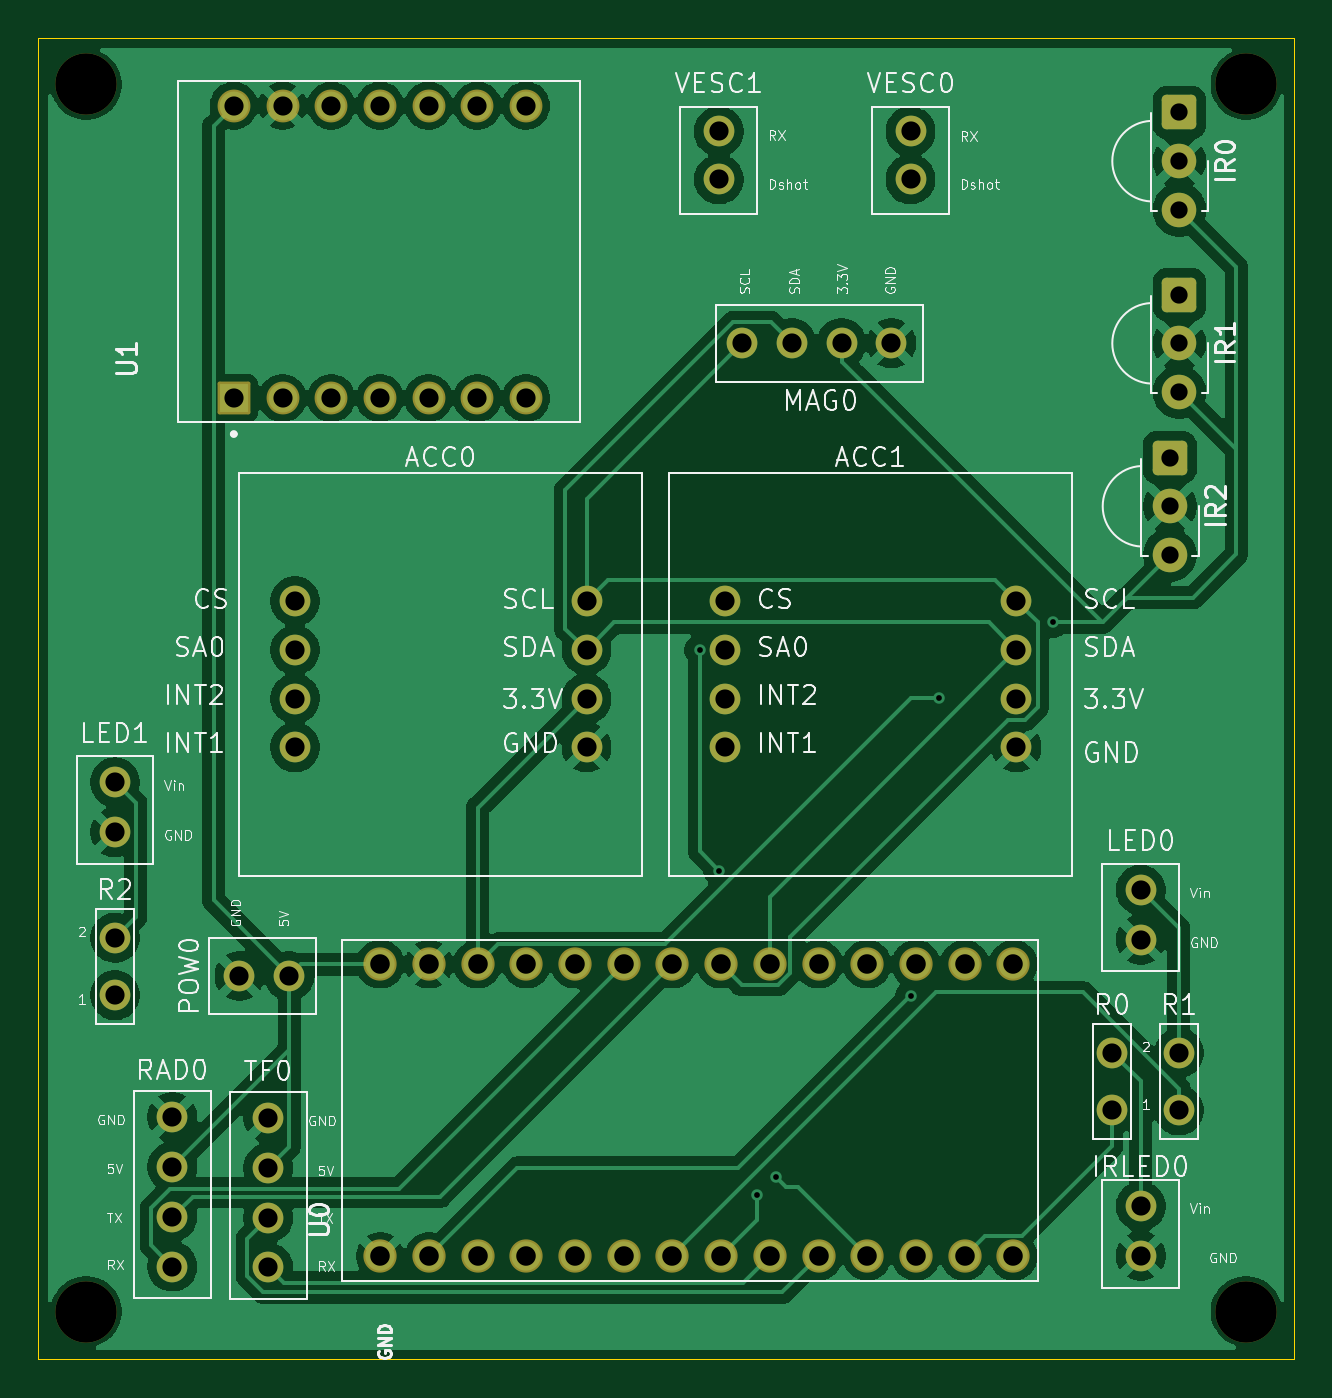
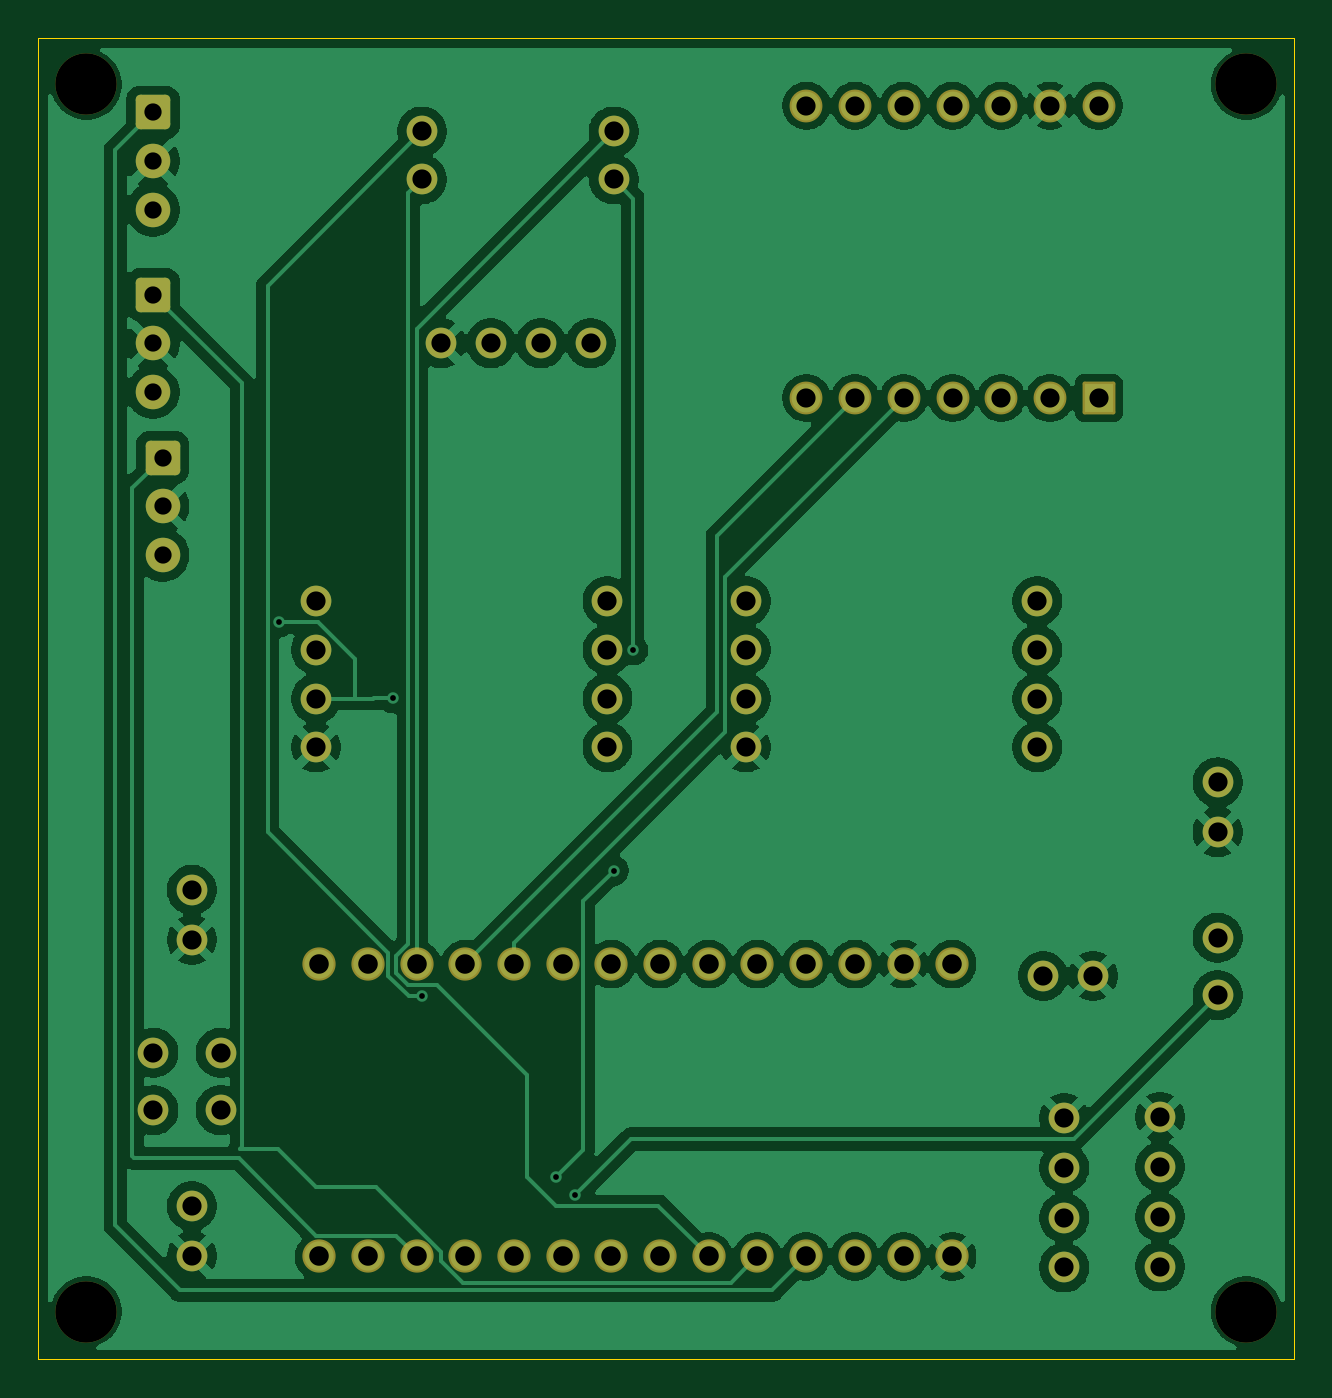
Circuit board: 11 layer files. Board 65.5 x 68.9 mm.
- bottom_copper: MeltyPCB v4-B_Cu.gbr (134328 bytes)
- bottom_mask: MeltyPCB v4-B_Mask.gbr (4307 bytes)
- paste: MeltyPCB v4-B_Paste.gbr (456 bytes)
- bottom_silk: MeltyPCB v4-B_Silkscreen.gbr (457 bytes)
- outline: MeltyPCB v4-Edge_Cuts.gbr (610 bytes)
- top_copper: MeltyPCB v4-F_Cu.gbr (123015 bytes)
- top_mask: MeltyPCB v4-F_Mask.gbr (4307 bytes)
- paste: MeltyPCB v4-F_Paste.gbr (456 bytes)
- top_silk: MeltyPCB v4-F_Silkscreen.gbr (91876 bytes)
- drill: MeltyPCB v4-NPTH.drl (380 bytes)
- drill: MeltyPCB v4-PTH.drl (2006 bytes)

=== bottom_copper: MeltyPCB v4-B_Cu.gbr (134328 bytes, source omitted) ===
=== bottom_mask: MeltyPCB v4-B_Mask.gbr ===
%TF.GenerationSoftware,KiCad,Pcbnew,10.0.1*%
%TF.CreationDate,2026-06-07T20:36:51-04:00*%
%TF.ProjectId,MeltyPCB v4,4d656c74-7950-4434-9220-76342e6b6963,rev?*%
%TF.SameCoordinates,Original*%
%TF.FileFunction,Soldermask,Bot*%
%TF.FilePolarity,Negative*%
%FSLAX46Y46*%
G04 Gerber Fmt 4.6, Leading zero omitted, Abs format (unit mm)*
G04 Created by KiCad (PCBNEW 10.0.1) date 2026-06-07 20:36:51*
%MOMM*%
%LPD*%
G01*
G04 APERTURE LIST*
G04 Aperture macros list*
%AMRoundRect*
0 Rectangle with rounded corners*
0 $1 Rounding radius*
0 $2 $3 $4 $5 $6 $7 $8 $9 X,Y pos of 4 corners*
0 Add a 4 corners polygon primitive as box body*
4,1,4,$2,$3,$4,$5,$6,$7,$8,$9,$2,$3,0*
0 Add four circle primitives for the rounded corners*
1,1,$1+$1,$2,$3*
1,1,$1+$1,$4,$5*
1,1,$1+$1,$6,$7*
1,1,$1+$1,$8,$9*
0 Add four rect primitives between the rounded corners*
20,1,$1+$1,$2,$3,$4,$5,0*
20,1,$1+$1,$4,$5,$6,$7,0*
20,1,$1+$1,$6,$7,$8,$9,0*
20,1,$1+$1,$8,$9,$2,$3,0*%
G04 Aperture macros list end*
%ADD10C,1.734000*%
%ADD11C,1.600000*%
%ADD12C,3.200000*%
%ADD13RoundRect,0.250200X-0.649800X0.649800X-0.649800X-0.649800X0.649800X-0.649800X0.649800X0.649800X0*%
%ADD14C,1.800000*%
%ADD15RoundRect,0.102000X0.754000X-0.754000X0.754000X0.754000X-0.754000X0.754000X-0.754000X-0.754000X0*%
%ADD16C,1.712000*%
G04 APERTURE END LIST*
D10*
%TO.C,U0*%
X75380000Y-110620000D03*
X77920000Y-110620000D03*
X80460000Y-110620000D03*
X83000000Y-110620000D03*
X77920000Y-95380000D03*
X85540000Y-110620000D03*
X88080000Y-110620000D03*
X90620000Y-110620000D03*
X93160000Y-110620000D03*
X95700000Y-110620000D03*
X98240000Y-110620000D03*
X100780000Y-110620000D03*
X103320000Y-110620000D03*
X105860000Y-110620000D03*
X105860000Y-95380000D03*
X103320000Y-95380000D03*
X100780000Y-95380000D03*
X98240000Y-95380000D03*
X95700000Y-95380000D03*
X93160000Y-95380000D03*
X90620000Y-95380000D03*
X88080000Y-95380000D03*
X85540000Y-95380000D03*
X83000000Y-95380000D03*
X80460000Y-95380000D03*
X72840000Y-110620000D03*
X75380000Y-95380000D03*
X72840000Y-95380000D03*
%TD*%
D11*
%TO.C,ACC1*%
X90822450Y-76450725D03*
X90822450Y-78990725D03*
X90822450Y-81530725D03*
X90822450Y-84070725D03*
X106022550Y-76450725D03*
X106022550Y-78990725D03*
X106022550Y-81530725D03*
X106022550Y-84070725D03*
%TD*%
%TO.C,ACC0*%
X68399450Y-76450725D03*
X68399450Y-78990725D03*
X68399450Y-81530725D03*
X68399450Y-84070725D03*
X83599550Y-76450725D03*
X83599550Y-78990725D03*
X83599550Y-81530725D03*
X83599550Y-84070725D03*
%TD*%
D12*
%TO.C,*%
X118000000Y-49500000D03*
%TD*%
D11*
%TO.C,TF0*%
X67000000Y-103400000D03*
X67000000Y-106000000D03*
X67000000Y-108600000D03*
X67000000Y-111200000D03*
%TD*%
D12*
%TO.C,*%
X57500000Y-113500000D03*
%TD*%
D11*
%TO.C,VESC1*%
X90500000Y-51950000D03*
X90500000Y-54450000D03*
%TD*%
D13*
%TO.C,IR1*%
X114525000Y-60460000D03*
D14*
X114525000Y-63000000D03*
X114525000Y-65540000D03*
%TD*%
D13*
%TO.C,IR0*%
X114525000Y-50960000D03*
D14*
X114525000Y-53500000D03*
X114525000Y-56040000D03*
%TD*%
D11*
%TO.C,MAG0*%
X91700000Y-63000000D03*
X94300000Y-63000000D03*
X96900000Y-63000000D03*
X99500000Y-63000000D03*
%TD*%
%TO.C,LED0*%
X112500000Y-91500000D03*
X112500000Y-94100000D03*
%TD*%
%TO.C,POW0*%
X68100000Y-96000000D03*
X65500000Y-96000000D03*
%TD*%
D15*
%TO.C,U1*%
X65204750Y-65852500D03*
D16*
X67744750Y-65852500D03*
X70284750Y-65852500D03*
X72824750Y-65852500D03*
X75364750Y-65852500D03*
X77904750Y-65852500D03*
X80444750Y-65852500D03*
X80444750Y-50612500D03*
X77904750Y-50612500D03*
X75364750Y-50612500D03*
X72824750Y-50612500D03*
X70284750Y-50612500D03*
X67744750Y-50612500D03*
X65204750Y-50612500D03*
%TD*%
D11*
%TO.C,RAD0*%
X62000000Y-103350000D03*
X62000000Y-105950000D03*
X62000000Y-108550000D03*
X62000000Y-111150000D03*
%TD*%
%TO.C,VESC0*%
X100500000Y-51950000D03*
X100500000Y-54450000D03*
%TD*%
%TO.C,R2*%
X59000000Y-97000000D03*
X59000000Y-94000000D03*
%TD*%
%TO.C,IRLED0*%
X112500000Y-108000000D03*
X112500000Y-110600000D03*
%TD*%
D13*
%TO.C,IR2*%
X114025000Y-68960000D03*
D14*
X114025000Y-71500000D03*
X114025000Y-74040000D03*
%TD*%
D12*
%TO.C,*%
X118000000Y-113500000D03*
%TD*%
D11*
%TO.C,R1*%
X114500000Y-103000000D03*
X114500000Y-100000000D03*
%TD*%
D12*
%TO.C,*%
X57500000Y-49500000D03*
%TD*%
D11*
%TO.C,LED1*%
X59000000Y-85900000D03*
X59000000Y-88500000D03*
%TD*%
%TO.C,R0*%
X111000000Y-103000000D03*
X111000000Y-100000000D03*
%TD*%
M02*

=== paste: MeltyPCB v4-B_Paste.gbr ===
%TF.GenerationSoftware,KiCad,Pcbnew,10.0.1*%
%TF.CreationDate,2026-06-07T20:36:51-04:00*%
%TF.ProjectId,MeltyPCB v4,4d656c74-7950-4434-9220-76342e6b6963,rev?*%
%TF.SameCoordinates,Original*%
%TF.FileFunction,Paste,Bot*%
%TF.FilePolarity,Positive*%
%FSLAX46Y46*%
G04 Gerber Fmt 4.6, Leading zero omitted, Abs format (unit mm)*
G04 Created by KiCad (PCBNEW 10.0.1) date 2026-06-07 20:36:51*
%MOMM*%
%LPD*%
G01*
G04 APERTURE LIST*
G04 APERTURE END LIST*
M02*

=== bottom_silk: MeltyPCB v4-B_Silkscreen.gbr ===
%TF.GenerationSoftware,KiCad,Pcbnew,10.0.1*%
%TF.CreationDate,2026-06-07T20:36:51-04:00*%
%TF.ProjectId,MeltyPCB v4,4d656c74-7950-4434-9220-76342e6b6963,rev?*%
%TF.SameCoordinates,Original*%
%TF.FileFunction,Legend,Bot*%
%TF.FilePolarity,Positive*%
%FSLAX46Y46*%
G04 Gerber Fmt 4.6, Leading zero omitted, Abs format (unit mm)*
G04 Created by KiCad (PCBNEW 10.0.1) date 2026-06-07 20:36:51*
%MOMM*%
%LPD*%
G01*
G04 APERTURE LIST*
G04 APERTURE END LIST*
M02*

=== outline: MeltyPCB v4-Edge_Cuts.gbr ===
%TF.GenerationSoftware,KiCad,Pcbnew,10.0.1*%
%TF.CreationDate,2026-06-07T20:36:51-04:00*%
%TF.ProjectId,MeltyPCB v4,4d656c74-7950-4434-9220-76342e6b6963,rev?*%
%TF.SameCoordinates,Original*%
%TF.FileFunction,Profile,NP*%
%FSLAX46Y46*%
G04 Gerber Fmt 4.6, Leading zero omitted, Abs format (unit mm)*
G04 Created by KiCad (PCBNEW 10.0.1) date 2026-06-07 20:36:51*
%MOMM*%
%LPD*%
G01*
G04 APERTURE LIST*
%TA.AperFunction,Profile*%
%ADD10C,0.050000*%
%TD*%
G04 APERTURE END LIST*
D10*
X55000000Y-47088937D02*
X120500000Y-47088937D01*
X120500000Y-116000000D01*
X55000000Y-116000000D01*
X55000000Y-47088937D01*
M02*

=== top_copper: MeltyPCB v4-F_Cu.gbr (123015 bytes, source omitted) ===
=== top_mask: MeltyPCB v4-F_Mask.gbr ===
%TF.GenerationSoftware,KiCad,Pcbnew,10.0.1*%
%TF.CreationDate,2026-06-07T20:36:51-04:00*%
%TF.ProjectId,MeltyPCB v4,4d656c74-7950-4434-9220-76342e6b6963,rev?*%
%TF.SameCoordinates,Original*%
%TF.FileFunction,Soldermask,Top*%
%TF.FilePolarity,Negative*%
%FSLAX46Y46*%
G04 Gerber Fmt 4.6, Leading zero omitted, Abs format (unit mm)*
G04 Created by KiCad (PCBNEW 10.0.1) date 2026-06-07 20:36:51*
%MOMM*%
%LPD*%
G01*
G04 APERTURE LIST*
G04 Aperture macros list*
%AMRoundRect*
0 Rectangle with rounded corners*
0 $1 Rounding radius*
0 $2 $3 $4 $5 $6 $7 $8 $9 X,Y pos of 4 corners*
0 Add a 4 corners polygon primitive as box body*
4,1,4,$2,$3,$4,$5,$6,$7,$8,$9,$2,$3,0*
0 Add four circle primitives for the rounded corners*
1,1,$1+$1,$2,$3*
1,1,$1+$1,$4,$5*
1,1,$1+$1,$6,$7*
1,1,$1+$1,$8,$9*
0 Add four rect primitives between the rounded corners*
20,1,$1+$1,$2,$3,$4,$5,0*
20,1,$1+$1,$4,$5,$6,$7,0*
20,1,$1+$1,$6,$7,$8,$9,0*
20,1,$1+$1,$8,$9,$2,$3,0*%
G04 Aperture macros list end*
%ADD10C,1.734000*%
%ADD11C,1.600000*%
%ADD12C,3.200000*%
%ADD13RoundRect,0.250200X-0.649800X0.649800X-0.649800X-0.649800X0.649800X-0.649800X0.649800X0.649800X0*%
%ADD14C,1.800000*%
%ADD15RoundRect,0.102000X0.754000X-0.754000X0.754000X0.754000X-0.754000X0.754000X-0.754000X-0.754000X0*%
%ADD16C,1.712000*%
G04 APERTURE END LIST*
D10*
%TO.C,U0*%
X75380000Y-110620000D03*
X77920000Y-110620000D03*
X80460000Y-110620000D03*
X83000000Y-110620000D03*
X77920000Y-95380000D03*
X85540000Y-110620000D03*
X88080000Y-110620000D03*
X90620000Y-110620000D03*
X93160000Y-110620000D03*
X95700000Y-110620000D03*
X98240000Y-110620000D03*
X100780000Y-110620000D03*
X103320000Y-110620000D03*
X105860000Y-110620000D03*
X105860000Y-95380000D03*
X103320000Y-95380000D03*
X100780000Y-95380000D03*
X98240000Y-95380000D03*
X95700000Y-95380000D03*
X93160000Y-95380000D03*
X90620000Y-95380000D03*
X88080000Y-95380000D03*
X85540000Y-95380000D03*
X83000000Y-95380000D03*
X80460000Y-95380000D03*
X72840000Y-110620000D03*
X75380000Y-95380000D03*
X72840000Y-95380000D03*
%TD*%
D11*
%TO.C,ACC1*%
X90822450Y-76450725D03*
X90822450Y-78990725D03*
X90822450Y-81530725D03*
X90822450Y-84070725D03*
X106022550Y-76450725D03*
X106022550Y-78990725D03*
X106022550Y-81530725D03*
X106022550Y-84070725D03*
%TD*%
%TO.C,ACC0*%
X68399450Y-76450725D03*
X68399450Y-78990725D03*
X68399450Y-81530725D03*
X68399450Y-84070725D03*
X83599550Y-76450725D03*
X83599550Y-78990725D03*
X83599550Y-81530725D03*
X83599550Y-84070725D03*
%TD*%
D12*
%TO.C,*%
X118000000Y-49500000D03*
%TD*%
D11*
%TO.C,TF0*%
X67000000Y-103400000D03*
X67000000Y-106000000D03*
X67000000Y-108600000D03*
X67000000Y-111200000D03*
%TD*%
D12*
%TO.C,*%
X57500000Y-113500000D03*
%TD*%
D11*
%TO.C,VESC1*%
X90500000Y-51950000D03*
X90500000Y-54450000D03*
%TD*%
D13*
%TO.C,IR1*%
X114525000Y-60460000D03*
D14*
X114525000Y-63000000D03*
X114525000Y-65540000D03*
%TD*%
D13*
%TO.C,IR0*%
X114525000Y-50960000D03*
D14*
X114525000Y-53500000D03*
X114525000Y-56040000D03*
%TD*%
D11*
%TO.C,MAG0*%
X91700000Y-63000000D03*
X94300000Y-63000000D03*
X96900000Y-63000000D03*
X99500000Y-63000000D03*
%TD*%
%TO.C,LED0*%
X112500000Y-91500000D03*
X112500000Y-94100000D03*
%TD*%
%TO.C,POW0*%
X68100000Y-96000000D03*
X65500000Y-96000000D03*
%TD*%
D15*
%TO.C,U1*%
X65204750Y-65852500D03*
D16*
X67744750Y-65852500D03*
X70284750Y-65852500D03*
X72824750Y-65852500D03*
X75364750Y-65852500D03*
X77904750Y-65852500D03*
X80444750Y-65852500D03*
X80444750Y-50612500D03*
X77904750Y-50612500D03*
X75364750Y-50612500D03*
X72824750Y-50612500D03*
X70284750Y-50612500D03*
X67744750Y-50612500D03*
X65204750Y-50612500D03*
%TD*%
D11*
%TO.C,RAD0*%
X62000000Y-103350000D03*
X62000000Y-105950000D03*
X62000000Y-108550000D03*
X62000000Y-111150000D03*
%TD*%
%TO.C,VESC0*%
X100500000Y-51950000D03*
X100500000Y-54450000D03*
%TD*%
%TO.C,R2*%
X59000000Y-97000000D03*
X59000000Y-94000000D03*
%TD*%
%TO.C,IRLED0*%
X112500000Y-108000000D03*
X112500000Y-110600000D03*
%TD*%
D13*
%TO.C,IR2*%
X114025000Y-68960000D03*
D14*
X114025000Y-71500000D03*
X114025000Y-74040000D03*
%TD*%
D12*
%TO.C,*%
X118000000Y-113500000D03*
%TD*%
D11*
%TO.C,R1*%
X114500000Y-103000000D03*
X114500000Y-100000000D03*
%TD*%
D12*
%TO.C,*%
X57500000Y-49500000D03*
%TD*%
D11*
%TO.C,LED1*%
X59000000Y-85900000D03*
X59000000Y-88500000D03*
%TD*%
%TO.C,R0*%
X111000000Y-103000000D03*
X111000000Y-100000000D03*
%TD*%
M02*

=== paste: MeltyPCB v4-F_Paste.gbr ===
%TF.GenerationSoftware,KiCad,Pcbnew,10.0.1*%
%TF.CreationDate,2026-06-07T20:36:51-04:00*%
%TF.ProjectId,MeltyPCB v4,4d656c74-7950-4434-9220-76342e6b6963,rev?*%
%TF.SameCoordinates,Original*%
%TF.FileFunction,Paste,Top*%
%TF.FilePolarity,Positive*%
%FSLAX46Y46*%
G04 Gerber Fmt 4.6, Leading zero omitted, Abs format (unit mm)*
G04 Created by KiCad (PCBNEW 10.0.1) date 2026-06-07 20:36:51*
%MOMM*%
%LPD*%
G01*
G04 APERTURE LIST*
G04 APERTURE END LIST*
M02*

=== top_silk: MeltyPCB v4-F_Silkscreen.gbr (91876 bytes, source omitted) ===
=== drill: MeltyPCB v4-NPTH.drl ===
M48
; DRILL file KiCad 10.0.1 date 2026-06-07T20:36:54
; FORMAT={-:-/ absolute / metric / decimal}
; #@! TF.CreationDate,2026-06-07T20:36:54-04:00
; #@! TF.GenerationSoftware,Kicad,Pcbnew,10.0.1
; #@! TF.FileFunction,NonPlated,1,2,NPTH
FMAT,2
METRIC
; #@! TA.AperFunction,NonPlated,NPTH,ComponentDrill
T1C3.200
%
G90
G05
T1
X57.5Y-49.5
X57.5Y-113.5
X118.0Y-49.5
X118.0Y-113.5
M30

=== drill: MeltyPCB v4-PTH.drl ===
M48
; DRILL file KiCad 10.0.1 date 2026-06-07T20:36:54
; FORMAT={-:-/ absolute / metric / decimal}
; #@! TF.CreationDate,2026-06-07T20:36:54-04:00
; #@! TF.GenerationSoftware,Kicad,Pcbnew,10.0.1
; #@! TF.FileFunction,Plated,1,2,PTH
FMAT,2
METRIC
; #@! TA.AperFunction,Plated,PTH,ViaDrill
T1C0.300
; #@! TA.AperFunction,Plated,PTH,ComponentDrill
T2C0.900
; #@! TA.AperFunction,Plated,PTH,ComponentDrill
T3C1.000
; #@! TA.AperFunction,Plated,PTH,ComponentDrill
T4C1.020
%
G90
G05
T1
X89.5Y-79.0
X90.5Y-90.5
X92.5Y-107.4
X93.5Y-106.5
X100.5Y-97.045
X102.0Y-81.5
X107.949Y-77.551
T2
X114.025Y-68.96
X114.025Y-71.5
X114.025Y-74.04
X114.525Y-50.96
X114.525Y-53.5
X114.525Y-56.04
X114.525Y-60.46
X114.525Y-63.0
X114.525Y-65.54
T3
X59.0Y-85.9
X59.0Y-88.5
X59.0Y-94.0
X59.0Y-97.0
X62.0Y-103.35
X62.0Y-105.95
X62.0Y-108.55
X62.0Y-111.15
X65.205Y-50.612
X65.205Y-65.852
X65.5Y-96.0
X67.0Y-103.4
X67.0Y-106.0
X67.0Y-108.6
X67.0Y-111.2
X67.745Y-50.612
X67.745Y-65.852
X68.1Y-96.0
X68.399Y-76.451
X68.399Y-78.991
X68.399Y-81.531
X68.399Y-84.071
X70.285Y-50.612
X70.285Y-65.852
X72.825Y-50.612
X72.825Y-65.852
X75.365Y-50.612
X75.365Y-65.852
X77.905Y-50.612
X77.905Y-65.852
X80.445Y-50.612
X80.445Y-65.852
X83.6Y-76.451
X83.6Y-78.991
X83.6Y-81.531
X83.6Y-84.071
X90.5Y-51.95
X90.5Y-54.45
X90.822Y-76.451
X90.822Y-78.991
X90.822Y-81.531
X90.822Y-84.071
X91.7Y-63.0
X94.3Y-63.0
X96.9Y-63.0
X99.5Y-63.0
X100.5Y-51.95
X100.5Y-54.45
X106.023Y-76.451
X106.023Y-78.991
X106.023Y-81.531
X106.023Y-84.071
X111.0Y-100.0
X111.0Y-103.0
X112.5Y-91.5
X112.5Y-94.1
X112.5Y-108.0
X112.5Y-110.6
X114.5Y-100.0
X114.5Y-103.0
T4
X72.84Y-95.38
X72.84Y-110.62
X75.38Y-95.38
X75.38Y-110.62
X77.92Y-95.38
X77.92Y-110.62
X80.46Y-95.38
X80.46Y-110.62
X83.0Y-95.38
X83.0Y-110.62
X85.54Y-95.38
X85.54Y-110.62
X88.08Y-95.38
X88.08Y-110.62
X90.62Y-95.38
X90.62Y-110.62
X93.16Y-95.38
X93.16Y-110.62
X95.7Y-95.38
X95.7Y-110.62
X98.24Y-95.38
X98.24Y-110.62
X100.78Y-95.38
X100.78Y-110.62
X103.32Y-95.38
X103.32Y-110.62
X105.86Y-95.38
X105.86Y-110.62
M30
